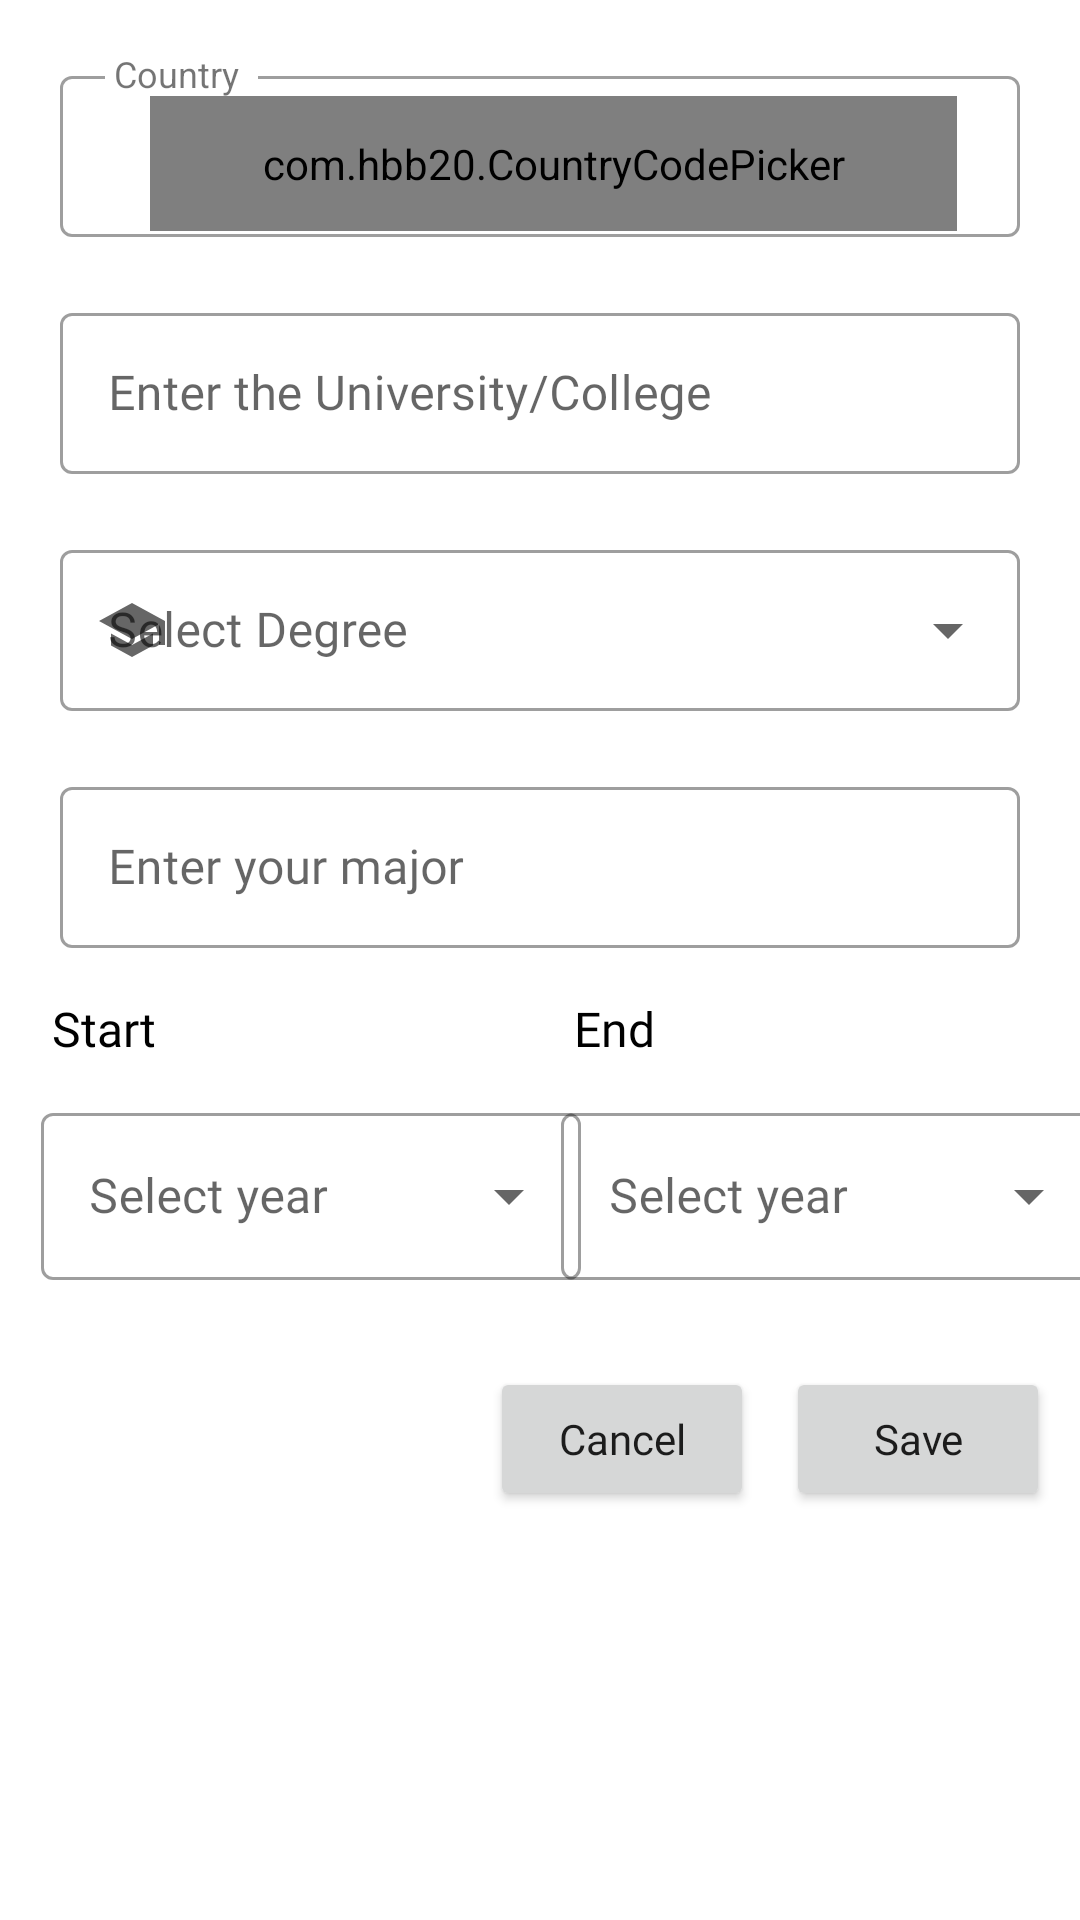

This screen was rendered from an Android layout file. Write that file and the resources it references.
<!-- AndroidManifest.xml: application theme Theme.Workyzo -->
<!-- res/layout/fragment_addeducation.xml -->
<?xml version="1.0" encoding="utf-8"?>
<androidx.constraintlayout.widget.ConstraintLayout xmlns:android="http://schemas.android.com/apk/res/android"
    xmlns:app="http://schemas.android.com/apk/res-auto"
    xmlns:tools="http://schemas.android.com/tools"
    android:layout_width="match_parent"
    android:layout_height="match_parent"
    tools:context=".fragments.addeducation">

    <com.google.android.material.textfield.TextInputLayout
        android:id="@+id/inputeduCountry"
        style="@style/Widget.MaterialComponents.TextInputLayout.OutlinedBox"
        android:layout_width="0dp"
        android:layout_height="59dp"
        android:layout_marginStart="20dp"
        android:layout_marginTop="20dp"
        android:layout_marginEnd="20dp"
        android:visibility="visible"
        app:layout_constraintEnd_toEndOf="parent"

        app:layout_constraintStart_toStartOf="parent"
        app:layout_constraintTop_toTopOf="parent"
        app:startIconDrawable="@drawable/ic_language">

        <TextView
            android:id="@+id/Countryedu_Hint"
            android:layout_width="wrap_content"
            android:layout_height="wrap_content"
            android:layout_marginLeft="15dp"
            android:layout_marginTop="-63dp"
            android:background="@color/white"
            android:text=" Country  "
            android:textSize="12sp" />

        <com.google.android.material.textfield.TextInputEditText
            android:id="@+id/autoCompleteeducountries"
            android:layout_width="match_parent"
            android:layout_height="wrap_content"
            android:fontFamily="@font/open_sans"
            android:inputType="none"
            tools:ignore="SpeakableTextPresentCheck" />
    </com.google.android.material.textfield.TextInputLayout>

    <com.hbb20.CountryCodePicker
        android:id="@+id/ccp_Education"
        android:layout_width="269dp"
        android:layout_height="45dp"
        android:layout_marginStart="10dp"
        android:layout_marginTop="12dp"
        android:layout_marginEnd="1dp"
        android:visibility="visible"
        app:ccp_autoDetectCountry="true"
        app:ccp_contentColor="?android:attr/textColorPrimary"
        app:ccp_countryAutoDetectionPref="NETWORK_ONLY"
        app:ccp_showArrow="false"
        app:ccp_showFlag="true"
        app:ccp_showFullName="true"
        app:ccp_showNameCode="false"
        app:ccp_showPhoneCode="false"
        app:ccp_textGravity="CENTER"
        app:ccp_textSize="16sp"
        app:layout_constraintEnd_toEndOf="parent"
        app:layout_constraintStart_toStartOf="parent"
        app:layout_constraintTop_toTopOf="@+id/inputeduCountry" />

    <com.google.android.material.textfield.TextInputLayout
        android:id="@+id/inputUniversity"
        style="@style/Widget.MaterialComponents.TextInputLayout.OutlinedBox"
        android:layout_width="0dp"
        android:layout_height="59dp"
        android:layout_marginStart="20dp"
        android:layout_marginTop="20dp"
        android:layout_marginEnd="20dp"
        android:hint="Enter the University/College"
        app:layout_constraintEnd_toEndOf="parent"
        app:layout_constraintStart_toStartOf="parent"
        app:layout_constraintTop_toBottomOf="@+id/inputeduCountry"
        app:startIconDrawable="@drawable/university">

        <com.google.android.material.textfield.TextInputEditText
            android:id="@+id/inputUniversitytxt"
            android:layout_width="match_parent"
            android:layout_height="wrap_content"
            android:focusedByDefault="true"
            android:fontFamily="@font/open_sans"
            android:inputType="text" />

    </com.google.android.material.textfield.TextInputLayout>

    <com.google.android.material.textfield.TextInputLayout
        android:id="@+id/inputDegree"
        style="@style/Widget.MaterialComponents.TextInputLayout.OutlinedBox.ExposedDropdownMenu"
        android:layout_width="0dp"
        android:layout_height="59dp"
        android:layout_marginStart="20dp"
        android:layout_marginTop="20dp"
        android:layout_marginEnd="20dp"
        android:hint="Select Degree"
        app:layout_constraintEnd_toEndOf="parent"
        app:layout_constraintStart_toStartOf="parent"
        app:layout_constraintTop_toBottomOf="@+id/inputUniversity"
        app:startIconDrawable="@drawable/ic_school">

        <AutoCompleteTextView
            android:id="@+id/autoCompletedegree"
            android:layout_width="match_parent"
            android:layout_height="wrap_content"
            android:fontFamily="@font/open_sans"
            android:inputType="none" />
    </com.google.android.material.textfield.TextInputLayout>


    <com.google.android.material.textfield.TextInputLayout
        android:id="@+id/inputMajor"
        style="@style/Widget.MaterialComponents.TextInputLayout.OutlinedBox"
        android:layout_width="0dp"
        android:layout_height="59dp"
        android:layout_marginStart="20dp"
        android:layout_marginTop="20dp"
        android:layout_marginEnd="20dp"
        app:errorEnabled="true"
        app:layout_constraintEnd_toEndOf="parent"
        app:layout_constraintStart_toStartOf="parent"
        app:layout_constraintTop_toBottomOf="@+id/inputDegree">

        <com.google.android.material.textfield.TextInputEditText
            android:id="@+id/inputMajortxt"
            android:layout_width="match_parent"
            android:layout_height="wrap_content"
            android:focusedByDefault="true"
            android:fontFamily="@font/open_sans"
            android:hint="Enter your major"
            android:inputType="text" />
    </com.google.android.material.textfield.TextInputLayout>

    <TextView
        android:id="@+id/startyearlabel"
        android:layout_width="wrap_content"
        android:layout_height="wrap_content"
        android:layout_marginTop="16dp"
        android:fontFamily="@font/open_sans_bold"
        android:text="Start"
        android:textColor="@color/black"
        android:textSize="16sp"
        app:layout_constraintEnd_toEndOf="parent"
        app:layout_constraintHorizontal_bias="0.053"
        app:layout_constraintStart_toStartOf="parent"
        app:layout_constraintTop_toBottomOf="@+id/inputMajor" />

    <TextView
        android:id="@+id/Endyearlabel"
        android:layout_width="wrap_content"
        android:layout_height="wrap_content"
        android:layout_marginTop="16dp"
        android:fontFamily="@font/open_sans_bold"
        android:text="End"
        android:textColor="@color/black"
        android:textSize="16sp"
        app:layout_constraintEnd_toEndOf="parent"
        app:layout_constraintHorizontal_bias="0.575"
        app:layout_constraintStart_toStartOf="parent"
        app:layout_constraintTop_toBottomOf="@+id/inputMajor" />

    <com.google.android.material.textfield.TextInputLayout
        android:id="@+id/inputstarteduyear"
        style="@style/Widget.MaterialComponents.TextInputLayout.OutlinedBox.ExposedDropdownMenu"
        android:layout_width="180dp"
        android:layout_height="62dp"
        android:layout_marginTop="12dp"
        android:hint="@string/year"
        app:layout_constraintEnd_toEndOf="parent"
        app:layout_constraintHorizontal_bias="0.076"
        app:layout_constraintStart_toStartOf="parent"
        app:layout_constraintTop_toBottomOf="@+id/startyearlabel">

        <AutoCompleteTextView
            android:id="@+id/autoCompletestarteduyear"
            android:layout_width="match_parent"
            android:layout_height="wrap_content"
            android:fontFamily="@font/open_sans"
            android:inputType="none" />
    </com.google.android.material.textfield.TextInputLayout>

    <com.google.android.material.textfield.TextInputLayout
        android:id="@+id/inputendeduyear"
        style="@style/Widget.MaterialComponents.TextInputLayout.OutlinedBox.ExposedDropdownMenu"
        android:layout_width="180dp"
        android:layout_height="62dp"
        android:layout_marginTop="12dp"
        android:hint="@string/year"
        app:layout_constraintEnd_toEndOf="parent"
        app:layout_constraintStart_toEndOf="@+id/inputstarteduyear"
        app:layout_constraintTop_toBottomOf="@+id/startyearlabel">

        <AutoCompleteTextView
            android:id="@+id/autoCompleteEndeduyear"
            android:layout_width="match_parent"
            android:layout_height="wrap_content"
            android:fontFamily="@font/open_sans"
            android:inputType="none" />
    </com.google.android.material.textfield.TextInputLayout>



    <Button
        android:id="@+id/Educancelbtn"
        android:layout_width="wrap_content"
        android:layout_height="wrap_content"
        android:layout_marginTop="28dp"
        android:fontFamily="@font/open_sans_bold"
        android:text="Cancel"
        android:textAllCaps="false"
        app:layout_constraintEnd_toEndOf="parent"
        app:layout_constraintHorizontal_bias="0.6"
        app:layout_constraintStart_toStartOf="parent"
        app:layout_constraintTop_toBottomOf="@+id/inputendeduyear" />

    <Button
        android:id="@+id/expsavebtn"
        android:layout_width="wrap_content"
        android:layout_height="wrap_content"
        android:layout_marginTop="28dp"
        android:fontFamily="@font/open_sans_bold"
        android:text="Save"
        android:textAllCaps="false"
        app:layout_constraintEnd_toEndOf="parent"
        app:layout_constraintHorizontal_bias="0.522"
        app:layout_constraintStart_toEndOf="@+id/Educancelbtn"
        app:layout_constraintTop_toBottomOf="@+id/inputstarteduyear" />


</androidx.constraintlayout.widget.ConstraintLayout>
<!-- resources referenced by this layout -->
<resources>
  <color name="black">#FF000000</color>
  <color name="white">#FFFFFFFF</color>
  <!-- drawable ic_school (drawable) -->
  <vector android:height="24dp" android:tint="#1C6EA5"
      android:viewportHeight="24" android:viewportWidth="24"
      android:width="24dp" xmlns:android="http://schemas.android.com/apk/res/android">
      <path android:fillColor="@android:color/white" android:pathData="M5,13.18v4L12,21l7,-3.82v-4L12,17l-7,-3.82zM12,3L1,9l11,6 9,-4.91V17h2V9L12,3z"/>
  </vector>
  <string name="year">Select year</string>
  <style name="Theme.Workyzo" parent="Theme.MaterialComponents.Light.NoActionBar">
          
          <item name="colorPrimary">@color/SkyBlue</item>
          <item name="colorPrimaryVariant">@color/SkyBlue</item>
          <item name="colorOnPrimary">@color/white</item>
          
          <item name="colorSecondary">@color/teal_200</item>
          <item name="colorSecondaryVariant">@color/teal_700</item>
          <item name="colorOnSecondary">@color/black</item>
          
          <item name="android:statusBarColor" tools:targetApi="l">?attr/colorPrimaryVariant</item>
          
  
      </style>
  <color name="SkyBlue">#1C6EA5</color>
  <color name="teal_200">#FF03DAC5</color>
  <color name="teal_700">#FF018786</color>
</resources>
